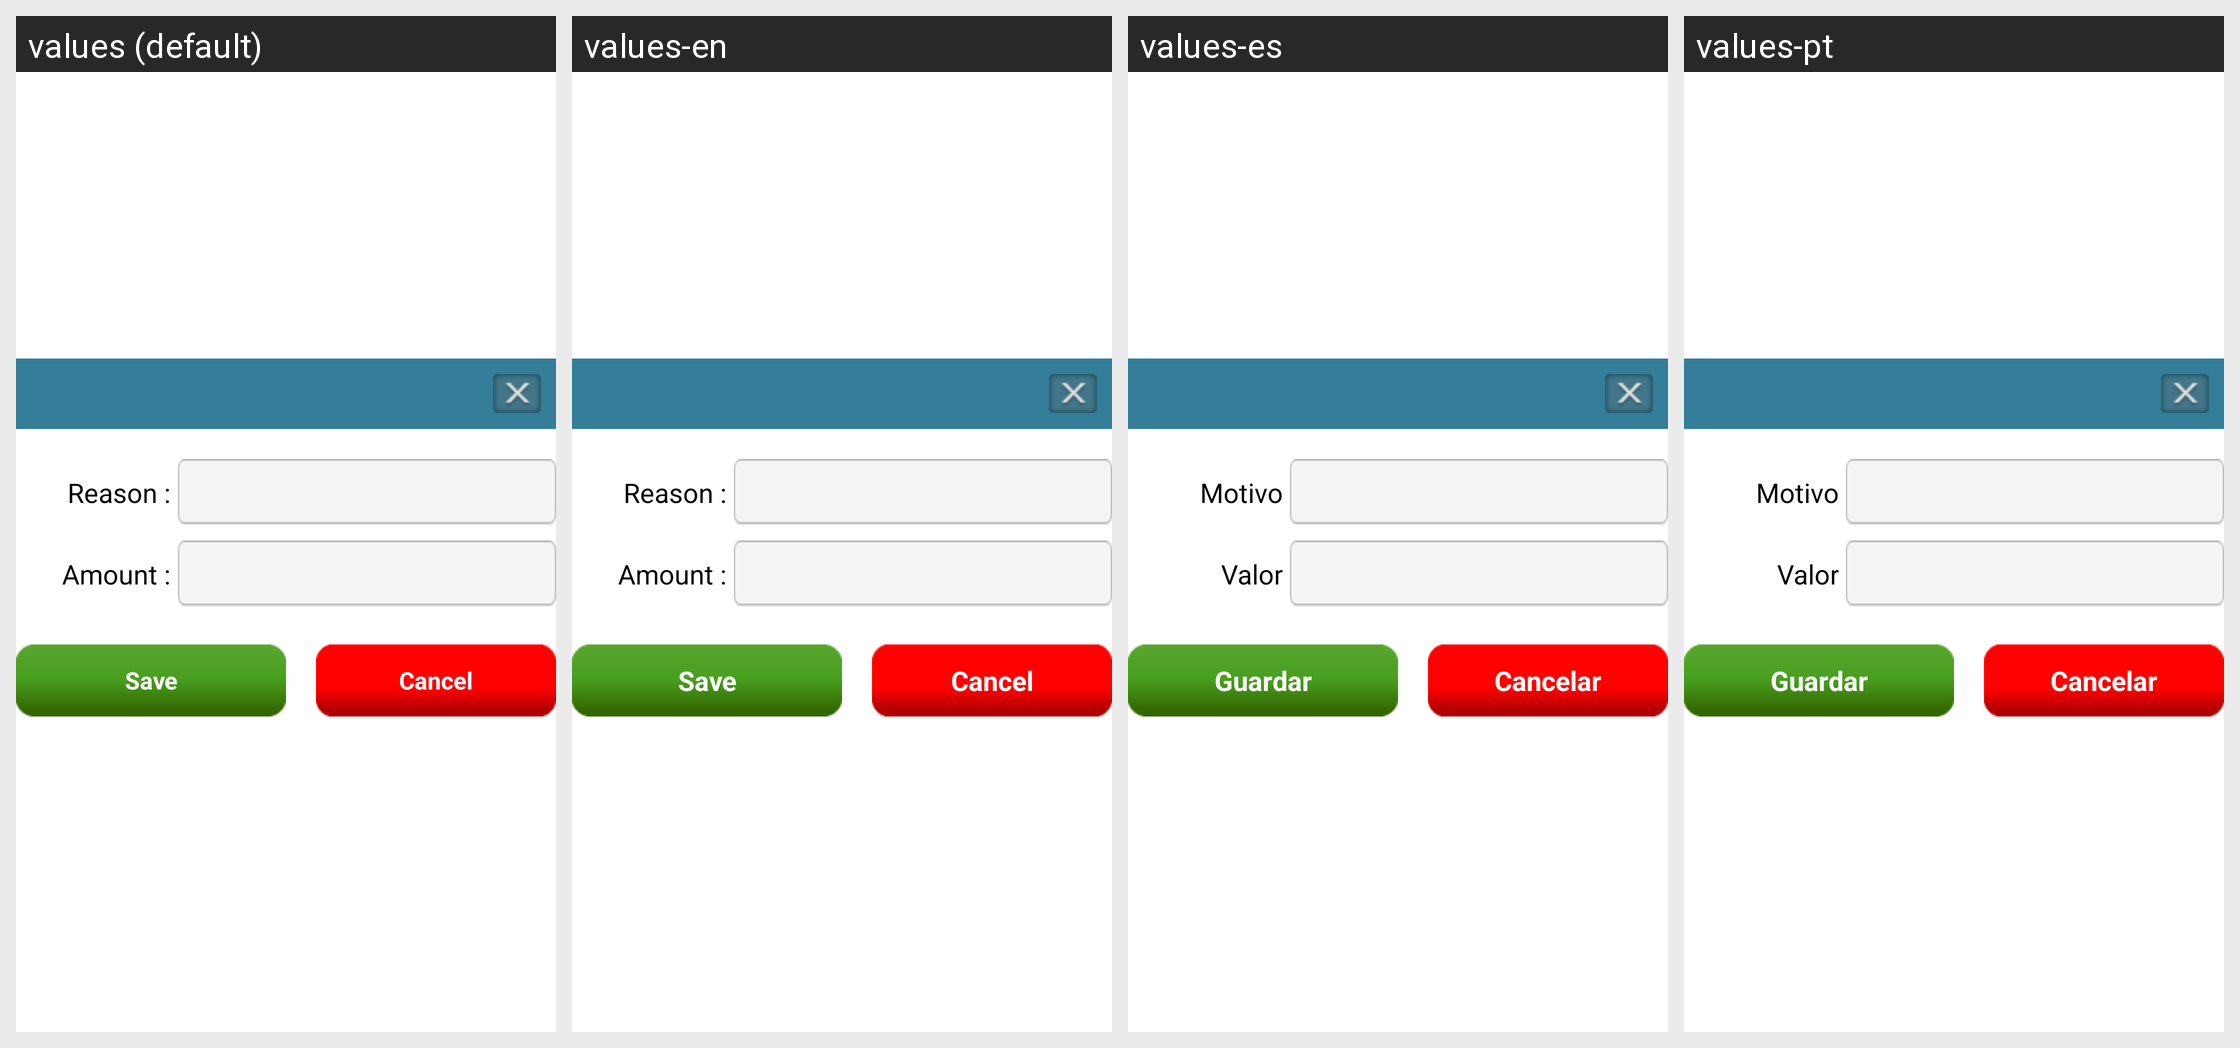

Strings drawn on this Android screen and how each of the app's shown locales translates them:
Android screen res/layout/cash_dialog.xml rendered under 4 locales, left to right: values (default), values-en, values-es, values-pt. Device: Nexus 5 (rendered at 1080×1920; each locale shown at half size, 540×960, under a caption strip naming it); theme AppTheme.
Strings drawn on this screen, with the default value and each locale's value (text and hints the layout hard-codes, and strings that could not be matched under every locale, appear in the picture but are not listed):

reason
  values: Reason :
  values-en: Reason :
  values-es: Motivo
  values-pt: Motivo

value
  values: Amount :
  values-en: Amount :
  values-es: Valor
  values-pt: Valor

save
  values: Save
  values-en: Save
  values-es: Guardar
  values-pt: Guardar

cancel
  values: Cancel
  values-en: Cancel
  values-es: Cancelar
  values-pt: Cancelar
